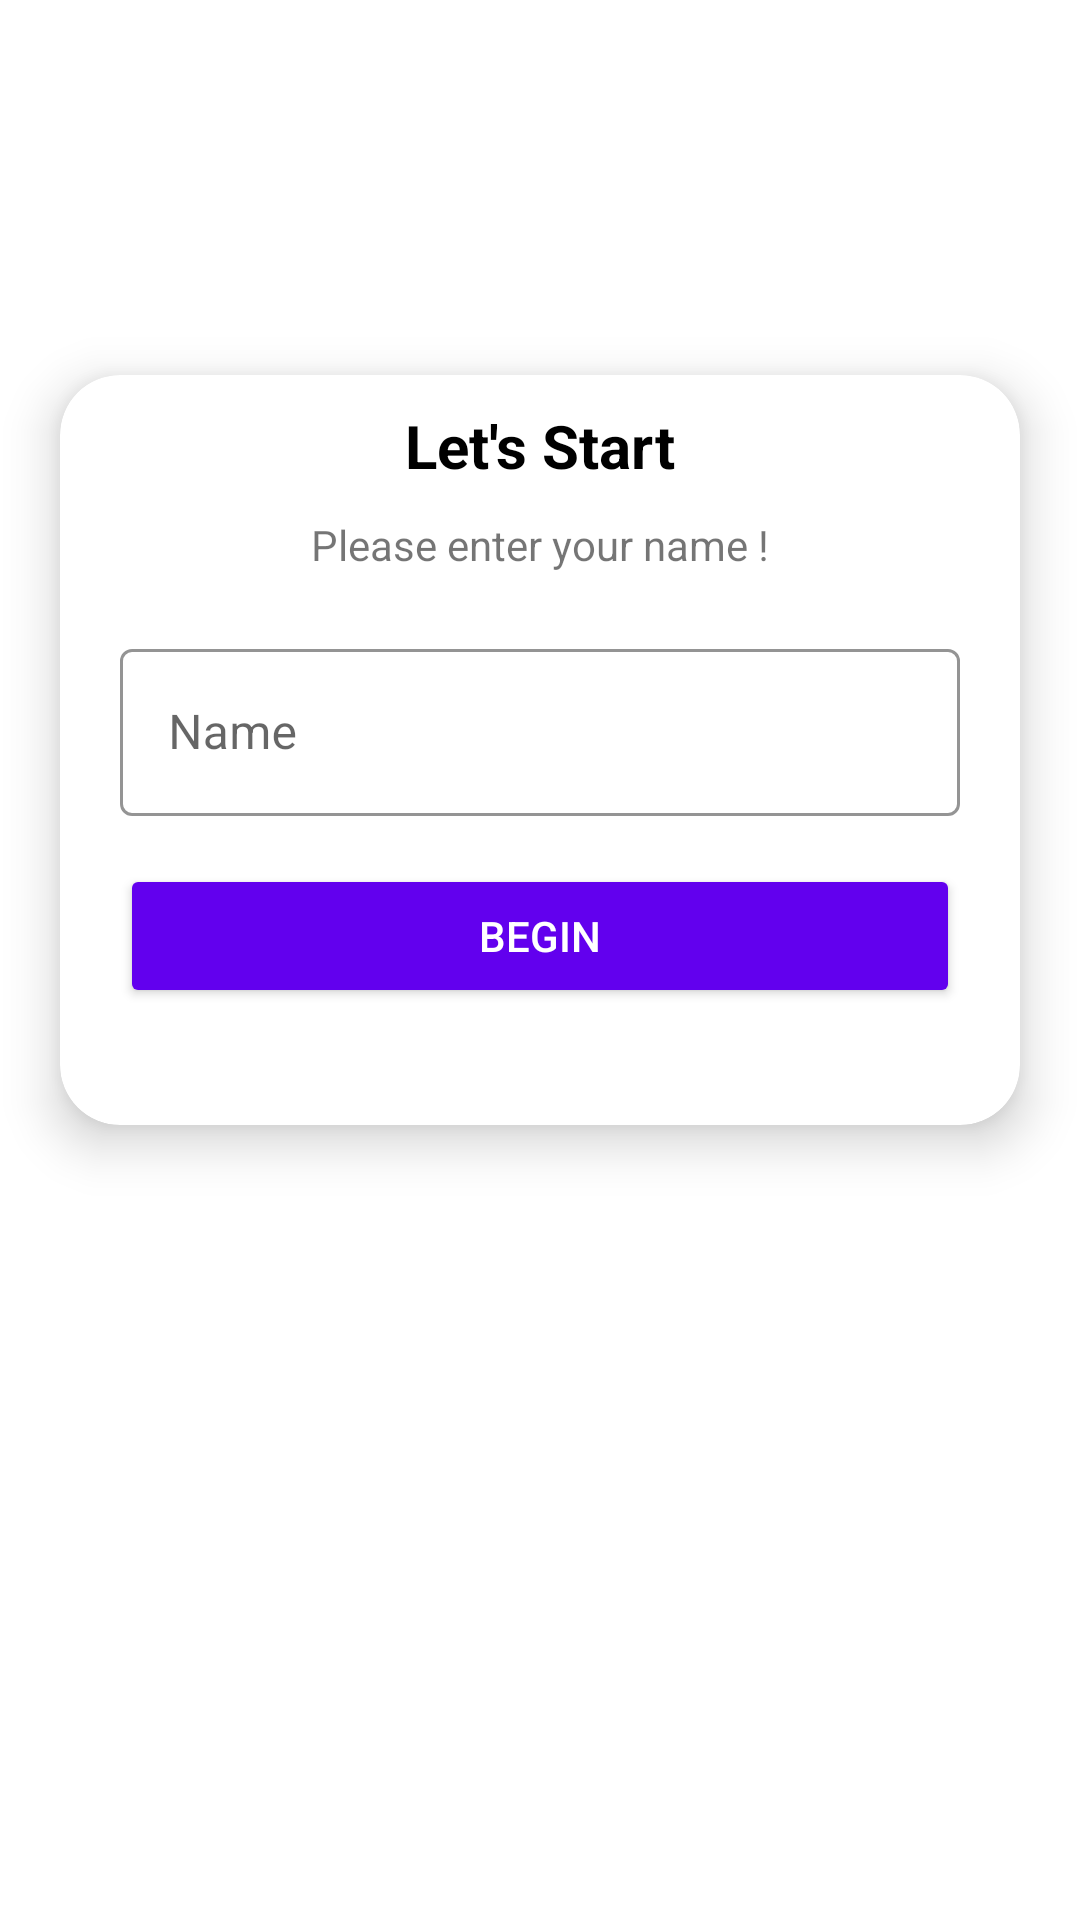

Layout XML and referenced resources for this Android screen:
<!-- AndroidManifest.xml: activity theme Theme.UdemyAppTest.NoActionBar -->
<!-- res/layout/activity_quiz_app_start.xml -->
<?xml version="1.0" encoding="utf-8"?>
<androidx.constraintlayout.widget.ConstraintLayout xmlns:android="http://schemas.android.com/apk/res/android"
    xmlns:app="http://schemas.android.com/apk/res-auto"
    xmlns:tools="http://schemas.android.com/tools"
    android:layout_width="match_parent"
    android:layout_height="match_parent"
    android:background="@drawable/ic_bg"
    tools:context=".quizapp.QuizAppStartActivity">

    <TextView
        android:id="@+id/tv_3"
        android:layout_width="match_parent"
        android:layout_height="60dp"
        android:gravity="center"
        android:text="Quiz App"
        android:textAllCaps="true"
        android:textColor="@color/white"
        android:textSize="16sp"
        android:textStyle="bold"
        app:layout_constraintBottom_toTopOf="@+id/cardView"
        app:layout_constraintEnd_toEndOf="parent"
        app:layout_constraintStart_toStartOf="parent"
        app:layout_constraintTop_toTopOf="parent" />

    <androidx.cardview.widget.CardView
        android:id="@+id/cardView"
        android:layout_width="match_parent"
        android:layout_height="250sp"
        android:layout_margin="20sp"
        android:elevation="3dp"
        app:cardCornerRadius="20sp"
        app:cardElevation="10dp"
        app:layout_constraintBottom_toBottomOf="parent"
        app:layout_constraintEnd_toEndOf="parent"
        app:layout_constraintStart_toStartOf="parent"
        app:layout_constraintTop_toTopOf="parent"
        app:layout_constraintVertical_bias="0.3">

        <LinearLayout
            android:layout_width="match_parent"
            android:layout_height="match_parent"
            android:orientation="vertical">

            <TextView
                android:layout_width="wrap_content"
                android:layout_height="wrap_content"
                android:layout_gravity="center"
                android:layout_marginTop="10sp"
                android:text="Let's Start"
                android:textColor="@color/black"
                android:textSize="20sp"
                android:textStyle="bold" />

            <TextView
                android:layout_width="wrap_content"
                android:layout_height="wrap_content"
                android:layout_gravity="center"
                android:layout_marginTop="10dp"
                android:text="Please enter your name !" />

            <com.google.android.material.textfield.TextInputLayout
                style="@style/TextLabel"
                android:layout_width="match_parent"
                android:layout_height="wrap_content"
                android:layout_marginHorizontal="20dp"
                android:layout_marginTop="20dp"
                android:backgroundTint="@color/teal_700"
                app:hintTextColor="@color/teal_700">

                <androidx.appcompat.widget.AppCompatEditText
                    android:id="@+id/edt_name"
                    android:layout_width="match_parent"
                    android:layout_height="wrap_content"
                    android:backgroundTint="@color/teal_700"
                    android:hint="Name"
                    android:inputType="textCapWords"
                    android:textColor="#363A43"
                    android:textColorHint="#7A8089" />
            </com.google.android.material.textfield.TextInputLayout>

            <Button
                android:id="@+id/btn_begin"
                android:layout_width="match_parent"
                android:layout_height="wrap_content"
                android:layout_marginHorizontal="20dp"
                android:layout_marginTop="16dp"
                android:backgroundTint="@color/purple_500"
                android:text="Begin"
                android:textColor="@color/white" />
        </LinearLayout>
    </androidx.cardview.widget.CardView>

</androidx.constraintlayout.widget.ConstraintLayout>
<!-- resources referenced by this layout -->
<resources>
  <color name="black">#FF000000</color>
  <color name="purple_500">#FF6200EE</color>
  <color name="teal_700">#FF018786</color>
  <color name="white">#FFFFFFFF</color>
  <style name="TextLabel" parent="Widget.MaterialComponents.TextInputLayout.OutlinedBox">
          
          
          <item name="colorAccent">@color/teal_700</item>
          <item name="boxStrokeColor">@color/teal_700</item>
          <item name="android:colorAccent">@color/teal_700</item>
          <item name="colorPrimary">@color/teal_700</item>
  
  
      </style>
  <style name="Theme.UdemyAppTest.NoActionBar">
          <item name="windowActionBar">false</item>
  
          <item name="android:windowFullscreen">true</item>
      </style>
</resources>
